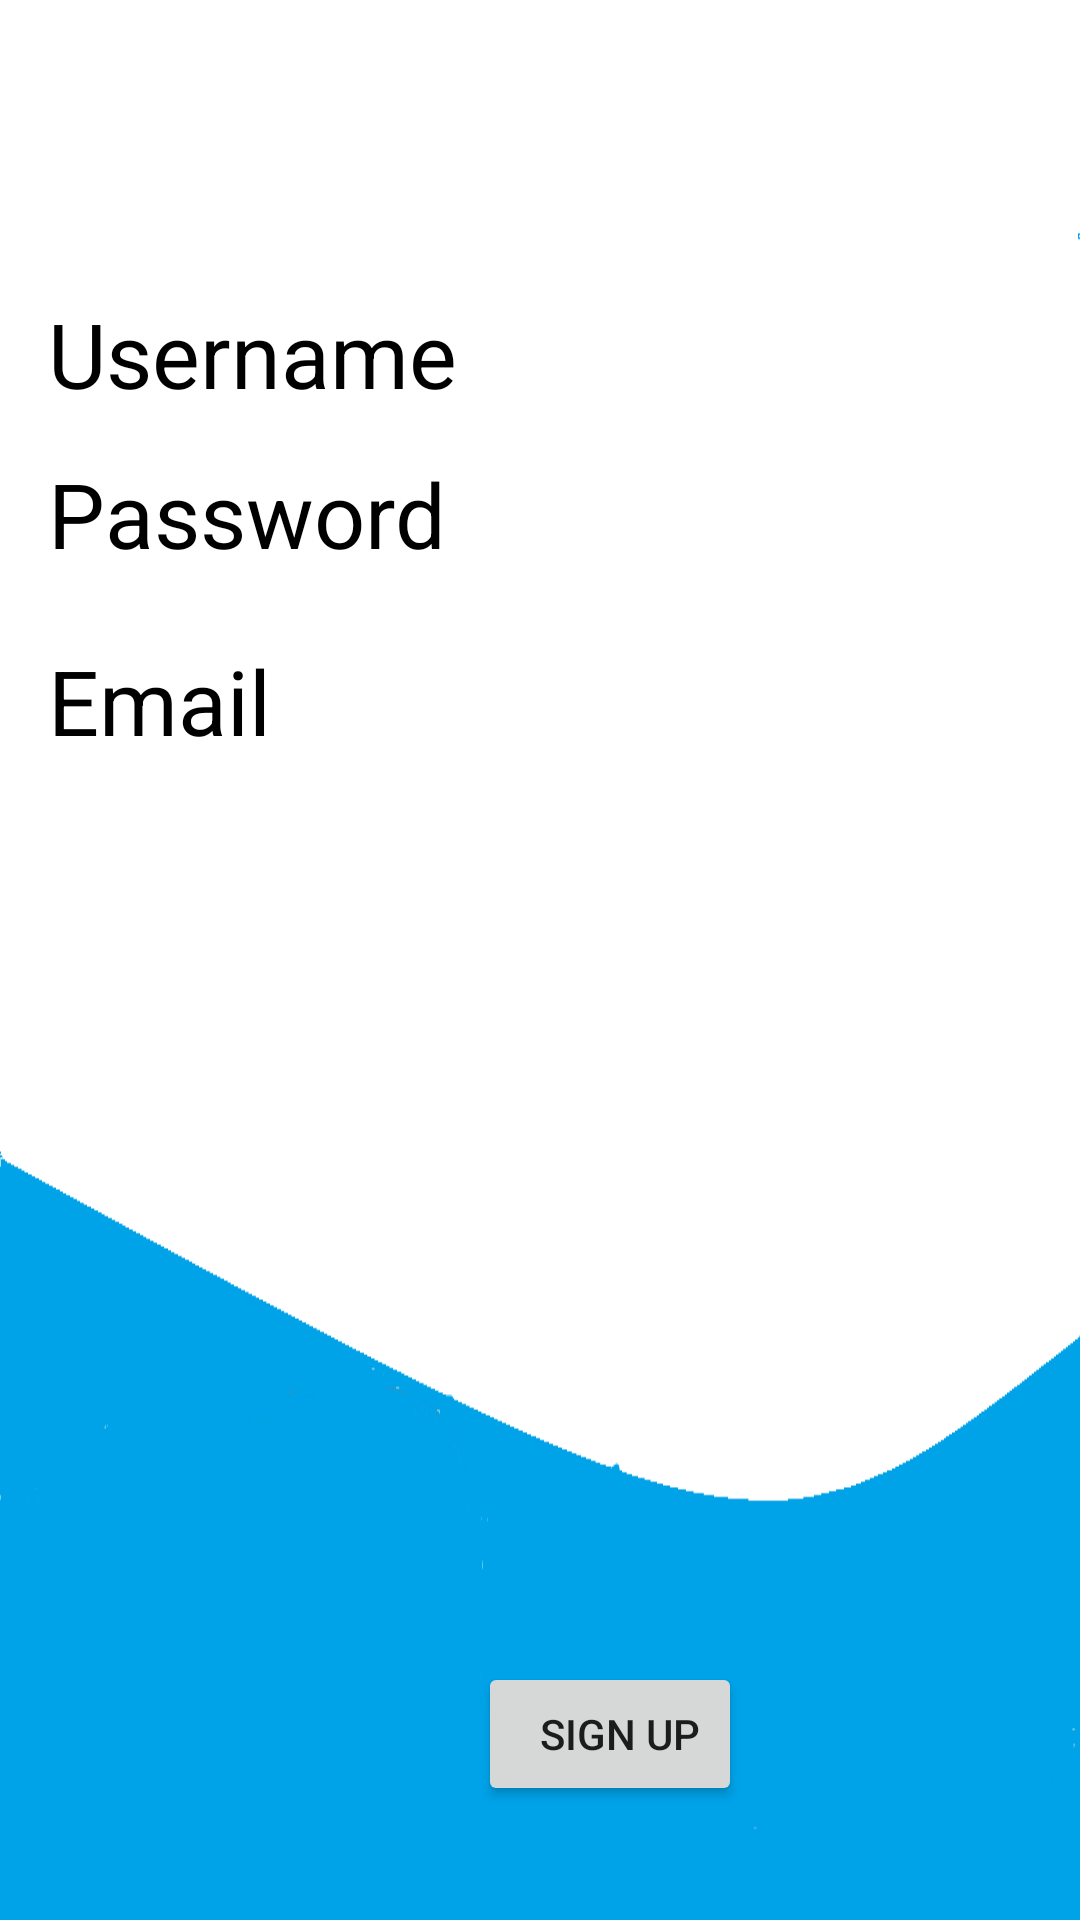

Layout XML and referenced resources for this Android screen:
<!-- AndroidManifest.xml: application theme Theme.Mobile_Computing -->
<!-- res/layout/activity_main3.xml -->
<?xml version="1.0" encoding="utf-8"?>
<androidx.constraintlayout.widget.ConstraintLayout xmlns:android="http://schemas.android.com/apk/res/android"
    xmlns:app="http://schemas.android.com/apk/res-auto"
    xmlns:tools="http://schemas.android.com/tools"
    android:layout_width="match_parent"
    android:layout_height="match_parent"
    tools:context="com.GUI.mobile_computing.MainActivity3"
    android:background="@drawable/wall2">


    <Button
        android:id="@+id/button4"
        android:layout_width="wrap_content"
        android:layout_height="wrap_content"
        android:text="  Sign Up"
        app:layout_constraintBottom_toBottomOf="parent"
        app:layout_constraintEnd_toEndOf="parent"
        app:layout_constraintHorizontal_bias="0.586"
        app:layout_constraintStart_toStartOf="parent"
        app:layout_constraintTop_toBottomOf="@+id/textView3"
        app:layout_constraintVertical_bias="0.916"
        tools:ignore="MissingConstraints" />

    <TextView
        android:id="@+id/textView3"
        android:layout_width="wrap_content"
        android:layout_height="wrap_content"
        android:layout_marginStart="16dp"
        android:text="Username"
        android:textSize="90px"
        android:textColor="@color/black"
        app:layout_constraintBottom_toBottomOf="parent"
        app:layout_constraintStart_toStartOf="parent"
        app:layout_constraintTop_toTopOf="parent"
        app:layout_constraintVertical_bias="0.163"
        tools:ignore="MissingConstraints" />

    <TextView
        android:id="@+id/textView4"
        android:layout_width="wrap_content"
        android:layout_height="wrap_content"
        android:layout_marginStart="16dp"
        android:text="Email"
        android:textSize="90px"
        android:textColor="@color/black"
        app:layout_constraintBottom_toBottomOf="parent"
        app:layout_constraintStart_toStartOf="parent"
        app:layout_constraintTop_toTopOf="parent"
        app:layout_constraintVertical_bias="0.356"
        tools:ignore="MissingConstraints" />

    <TextView
        android:id="@+id/textView8"
        android:layout_width="wrap_content"
        android:layout_height="wrap_content"
        android:layout_marginStart="16dp"
        android:text="Password"
        android:textSize="90px"
        android:textColor="@color/black"
        app:layout_constraintBottom_toBottomOf="parent"
        app:layout_constraintStart_toStartOf="parent"
        app:layout_constraintTop_toTopOf="parent"
        app:layout_constraintVertical_bias="0.252"
        tools:ignore="MissingConstraints" />


</androidx.constraintlayout.widget.ConstraintLayout>
<!-- resources referenced by this layout -->
<resources>
  <!-- drawable wall2: png bitmap (drawable, 30334 bytes) -->
  <style name="Theme.Mobile_Computing" parent="Theme.MaterialComponents.DayNight.DarkActionBar">
          
          <item name="colorPrimary">@color/purple_500</item>
          <item name="colorPrimaryVariant">@color/purple_700</item>
          <item name="colorOnPrimary">@color/white</item>
          
          <item name="colorSecondary">@color/teal_200</item>
          <item name="colorSecondaryVariant">@color/teal_700</item>
          <item name="colorOnSecondary">@color/black</item>
          
          <item name="android:statusBarColor" tools:targetApi="l">?attr/colorPrimaryVariant</item>
          
      </style>
  <!-- not gathered from this repository: default colours our renderer supplied (Android Studio template values) -->
  <color name="purple_500">#FF6200EE</color>
  <color name="purple_700">#FF3700B3</color>
  <color name="teal_200">#FF03DAC5</color>
  <color name="teal_700">#FF018786</color>
  <color name="black">#FF000000</color>
  <color name="white">#FFFFFFFF</color>
</resources>
